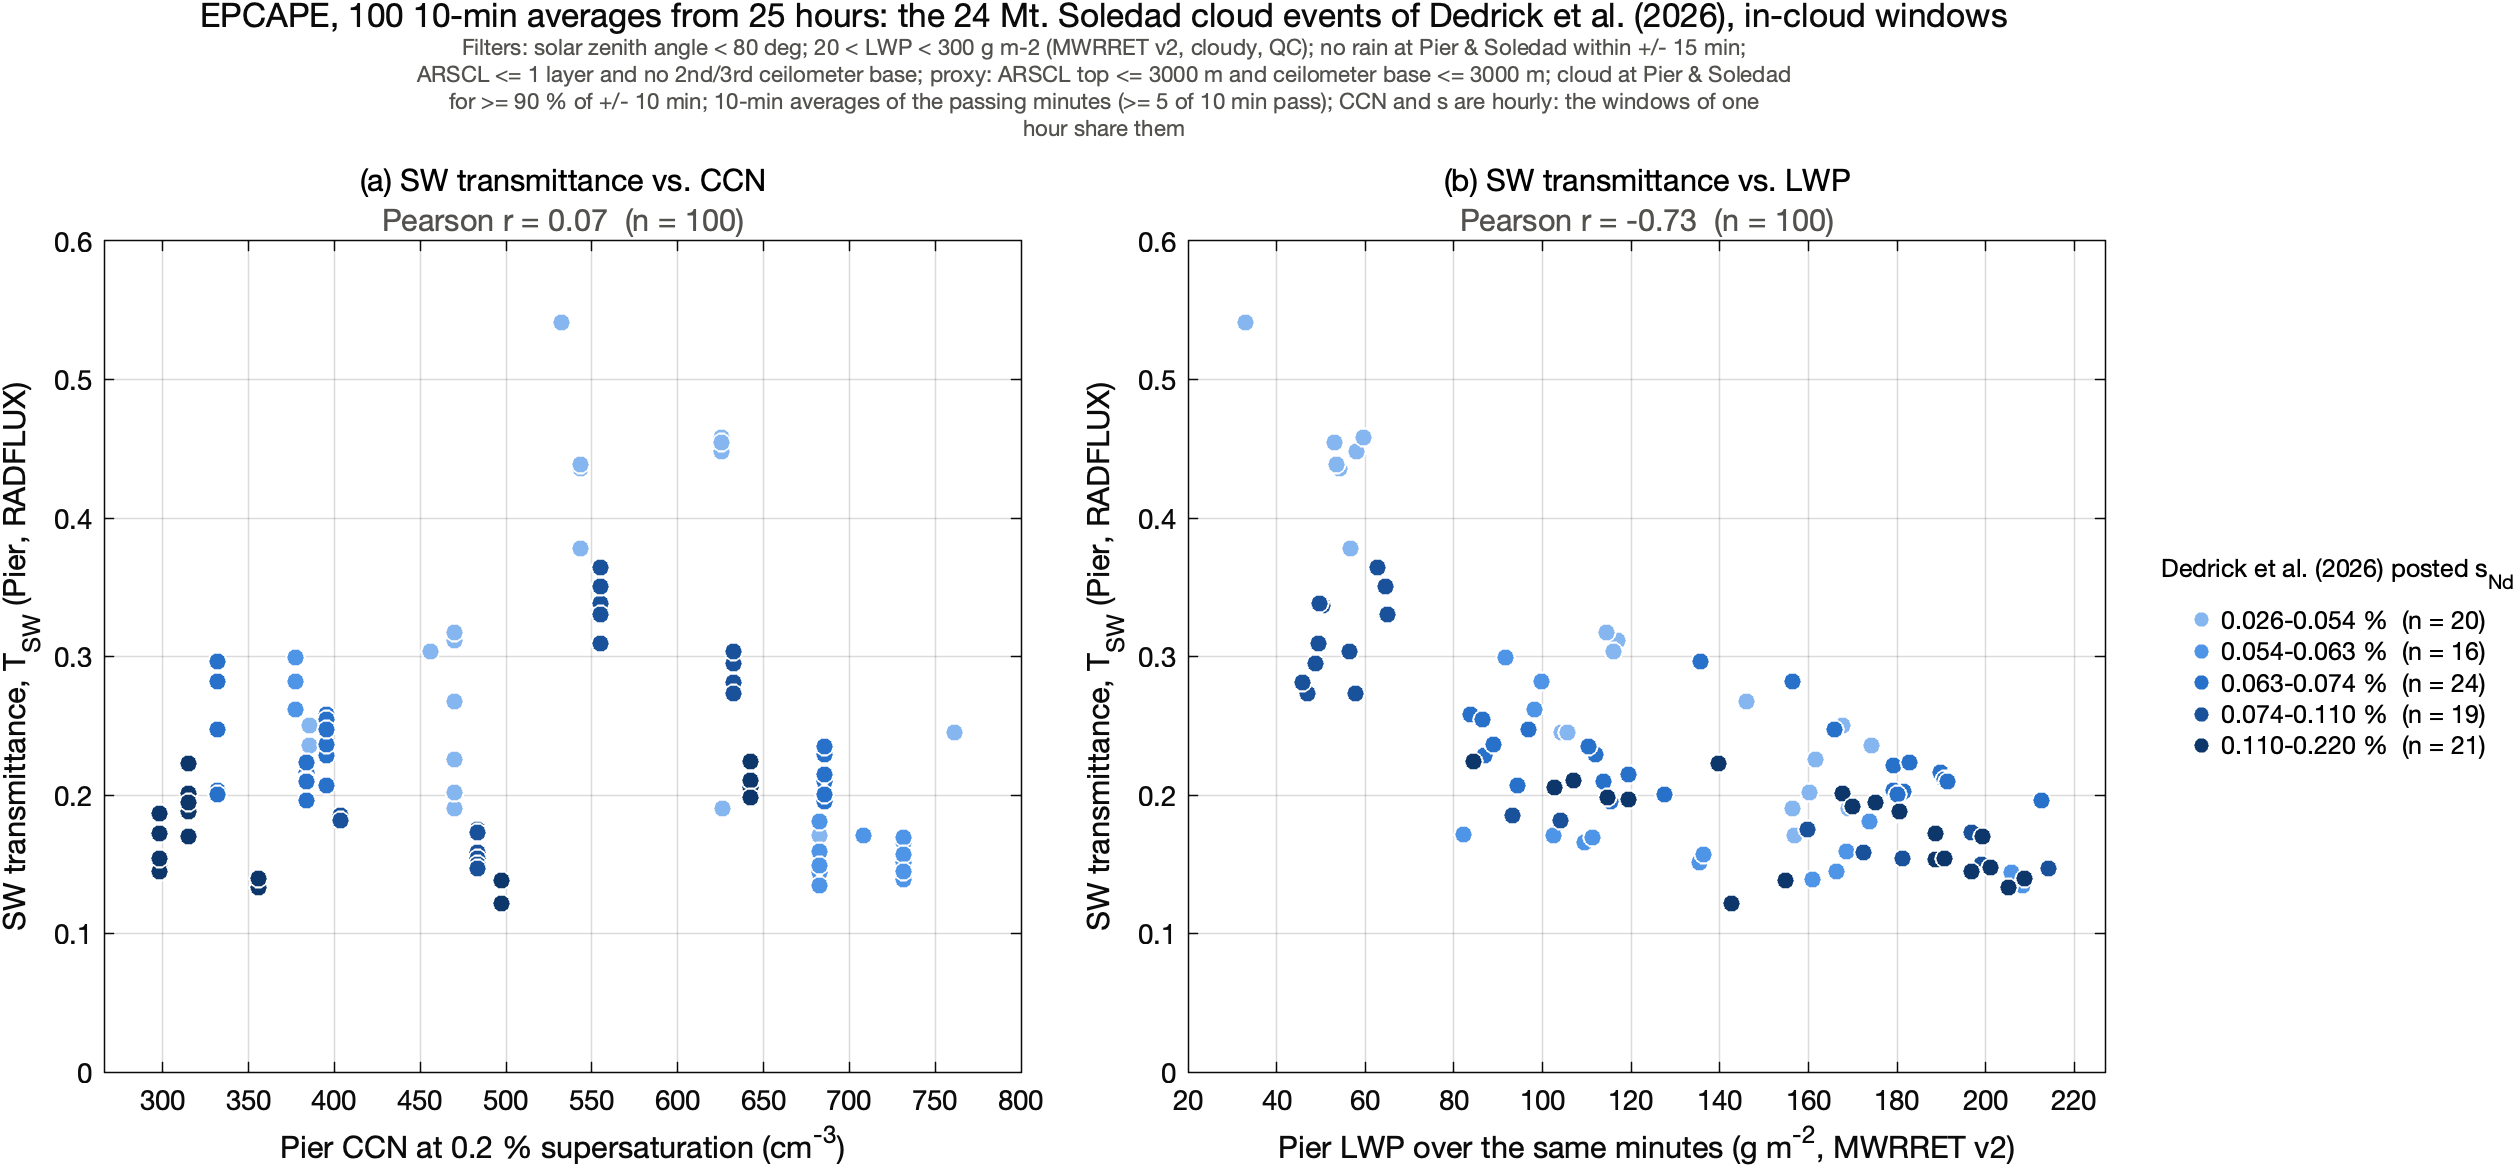

Source data for this figure (header and first rows):
window_start_utc, T_sw, lwp_gm2, sza_deg, n_pass, event_id, hour_utc, s_pct, ccn_cm3, s_bin
17-Jun-2023 13:40:00, 0.1851, 93.29, 78.53, 10, 9, 17-Jun-2023 13:00:00, 0.07696, 403.5, 4
17-Jun-2023 13:50:00, 0.1818, 104, 76.56, 10, 9, 17-Jun-2023 13:00:00, 0.07696, 403.5, 4
17-Jun-2023 14:00:00, 0.2068, 94.31, 74.57, 10, 9, 17-Jun-2023 14:00:00, 0.07348, 395.2, 3
17-Jun-2023 14:10:00, 0.2287, 86.96, 72.57, 10, 9, 17-Jun-2023 14:00:00, 0.07348, 395.2, 3
17-Jun-2023 14:20:00, 0.2362, 88.84, 70.59, 9, 9, 17-Jun-2023 14:00:00, 0.07348, 395.2, 3
17-Jun-2023 14:30:00, 0.2582, 83.65, 68.53, 10, 9, 17-Jun-2023 14:00:00, 0.07348, 395.2, 3
17-Jun-2023 14:40:00, 0.2547, 86.48, 66.49, 10, 9, 17-Jun-2023 14:00:00, 0.07348, 395.2, 3
17-Jun-2023 14:50:00, 0.2474, 96.86, 64.45, 10, 9, 17-Jun-2023 14:00:00, 0.07348, 395.2, 3
17-Jun-2023 15:00:00, 0.2617, 98.06, 62.39, 10, 9, 17-Jun-2023 15:00:00, 0.05753, 377.6, 2
17-Jun-2023 15:10:00, 0.282, 99.73, 60.33, 10, 9, 17-Jun-2023 15:00:00, 0.05753, 377.6, 2
17-Jun-2023 15:20:00, 0.2993, 91.61, 58.29, 9, 9, 17-Jun-2023 15:00:00, 0.05753, 377.6, 2
02-Jul-2023 13:40:00, 0.1717, 82.17, 79.14, 8, 11, 02-Jul-2023 13:00:00, 0.05448, 708.1, 2
02-Jul-2023 13:50:00, 0.1708, 102.5, 77.36, 10, 11, 02-Jul-2023 13:00:00, 0.05448, 708.1, 2
02-Jul-2023 14:00:00, 0.1654, 109.4, 75.38, 10, 11, 02-Jul-2023 14:00:00, 0.06067, 731.5, 2
02-Jul-2023 14:10:00, 0.1694, 111.2, 73.39, 9, 11, 02-Jul-2023 14:00:00, 0.06067, 731.5, 2
02-Jul-2023 14:20:00, 0.1513, 135.4, 71.36, 10, 11, 02-Jul-2023 14:00:00, 0.06067, 731.5, 2
02-Jul-2023 14:30:00, 0.1567, 136.3, 69.34, 10, 11, 02-Jul-2023 14:00:00, 0.06067, 731.5, 2
02-Jul-2023 14:40:00, 0.1386, 161, 67.3, 10, 11, 02-Jul-2023 14:00:00, 0.06067, 731.5, 2
02-Jul-2023 14:50:00, 0.1448, 166.3, 65.26, 10, 11, 02-Jul-2023 14:00:00, 0.06067, 731.5, 2
02-Jul-2023 15:00:00, 0.1594, 168.5, 63.2, 10, 11, 02-Jul-2023 15:00:00, 0.05407, 682.4, 2
02-Jul-2023 15:10:00, 0.171, 156.7, 61.15, 9, 11, 02-Jul-2023 15:00:00, 0.05407, 682.4, 1
02-Jul-2023 15:20:00, 0.1437, 205.9, 59.07, 10, 11, 02-Jul-2023 15:00:00, 0.05407, 682.4, 2
02-Jul-2023 15:30:00, 0.1345, 208.3, 56.99, 10, 11, 02-Jul-2023 15:00:00, 0.05407, 682.4, 2
02-Jul-2023 15:40:00, 0.1494, 201.1, 54.91, 10, 11, 02-Jul-2023 15:00:00, 0.05407, 682.4, 2
02-Jul-2023 15:50:00, 0.1807, 173.8, 52.82, 10, 11, 02-Jul-2023 15:00:00, 0.05407, 682.4, 2
02-Jul-2023 16:00:00, 0.1902, 156.5, 50.73, 10, 11, 02-Jul-2023 16:00:00, 0.02578, 626.1, 1
03-Jul-2023 13:40:00, 0.1329, 205, 79.21, 8, 12, 03-Jul-2023 13:00:00, 0.1117, 355.9, 5
03-Jul-2023 13:50:00, 0.1394, 208.6, 77.44, 10, 12, 03-Jul-2023 13:00:00, 0.1117, 355.9, 5
03-Jul-2023 14:00:00, 0.1478, 201, 75.45, 10, 12, 03-Jul-2023 14:00:00, 0.1629, 298.1, 5
03-Jul-2023 14:10:00, 0.1534, 188.6, 73.46, 9, 12, 03-Jul-2023 14:00:00, 0.1629, 298.1, 5
03-Jul-2023 14:20:00, 0.1445, 196.8, 71.44, 10, 12, 03-Jul-2023 14:00:00, 0.1629, 298.1, 5
03-Jul-2023 14:30:00, 0.1539, 190.8, 69.41, 10, 12, 03-Jul-2023 14:00:00, 0.1629, 298.1, 5
03-Jul-2023 14:40:00, 0.1726, 188.6, 67.38, 10, 12, 03-Jul-2023 14:00:00, 0.1629, 298.1, 5
03-Jul-2023 14:50:00, 0.1865, 180.5, 65.33, 10, 12, 03-Jul-2023 14:00:00, 0.1629, 298.1, 5
03-Jul-2023 15:00:00, 0.2014, 167.7, 63.27, 10, 12, 03-Jul-2023 15:00:00, 0.2204, 315, 5
03-Jul-2023 15:10:00, 0.2228, 139.8, 61.22, 9, 12, 03-Jul-2023 15:00:00, 0.2204, 315, 5
03-Jul-2023 15:20:00, 0.1916, 169.8, 59.14, 10, 12, 03-Jul-2023 15:00:00, 0.2204, 315, 5
03-Jul-2023 15:30:00, 0.1878, 180.5, 57.06, 10, 12, 03-Jul-2023 15:00:00, 0.2204, 315, 5
03-Jul-2023 15:40:00, 0.1697, 199.2, 54.98, 10, 12, 03-Jul-2023 15:00:00, 0.2204, 315, 5
03-Jul-2023 15:50:00, 0.1948, 175.2, 52.89, 10, 12, 03-Jul-2023 15:00:00, 0.2204, 315, 5
03-Jul-2023 16:00:00, 0.2028, 181.4, 50.8, 10, 12, 03-Jul-2023 16:00:00, 0.07371, 331.8, 3
03-Jul-2023 16:10:00, 0.2035, 179.3, 48.72, 9, 12, 03-Jul-2023 16:00:00, 0.07371, 331.8, 3
03-Jul-2023 16:20:00, 0.2002, 180, 46.61, 10, 12, 03-Jul-2023 16:00:00, 0.07371, 331.8, 3
03-Jul-2023 16:30:00, 0.2961, 135.7, 44.51, 10, 12, 03-Jul-2023 16:00:00, 0.07371, 331.8, 3
03-Jul-2023 16:40:00, 0.2821, 156.4, 42.41, 10, 12, 03-Jul-2023 16:00:00, 0.07371, 331.8, 3
03-Jul-2023 16:50:00, 0.2473, 165.9, 40.31, 10, 12, 03-Jul-2023 16:00:00, 0.07371, 331.8, 3
03-Jul-2023 17:00:00, 0.221, 179.3, 38.22, 10, 12, 03-Jul-2023 17:00:00, 0.07332, 383.9, 3
03-Jul-2023 17:10:00, 0.2161, 189.8, 36.14, 9, 12, 03-Jul-2023 17:00:00, 0.07332, 383.9, 3
03-Jul-2023 17:20:00, 0.1963, 212.5, 34.04, 10, 12, 03-Jul-2023 17:00:00, 0.07332, 383.9, 3
03-Jul-2023 17:30:00, 0.2108, 190.7, 31.96, 10, 12, 03-Jul-2023 17:00:00, 0.07332, 383.9, 3
03-Jul-2023 17:40:00, 0.2101, 191.4, 29.9, 10, 12, 03-Jul-2023 17:00:00, 0.07332, 383.9, 3
03-Jul-2023 17:50:00, 0.2236, 182.8, 27.85, 10, 12, 03-Jul-2023 17:00:00, 0.07332, 383.9, 3
03-Jul-2023 18:00:00, 0.2359, 174.1, 25.81, 10, 12, 03-Jul-2023 18:00:00, 0.04183, 385.7, 1
03-Jul-2023 18:10:00, 0.2503, 167.6, 23.82, 9, 12, 03-Jul-2023 18:00:00, 0.04183, 385.7, 1
04-Jul-2023 13:40:00, 0.1217, 142.7, 79.29, 8, 13, 04-Jul-2023 13:00:00, 0.1274, 497.1, 5
04-Jul-2023 13:50:00, 0.1385, 154.9, 77.52, 10, 13, 04-Jul-2023 13:00:00, 0.1274, 497.1, 5
04-Jul-2023 14:00:00, 0.1585, 172.5, 75.53, 10, 13, 04-Jul-2023 14:00:00, 0.07457, 483.4, 4
04-Jul-2023 14:10:00, 0.1748, 159.8, 73.58, 8, 13, 04-Jul-2023 14:00:00, 0.07457, 483.4, 4
04-Jul-2023 14:20:00, 0.154, 181.3, 71.51, 10, 13, 04-Jul-2023 14:00:00, 0.07457, 483.4, 4
04-Jul-2023 14:30:00, 0.1495, 199.1, 69.49, 10, 13, 04-Jul-2023 14:00:00, 0.07457, 483.4, 4
... 40 more rows
